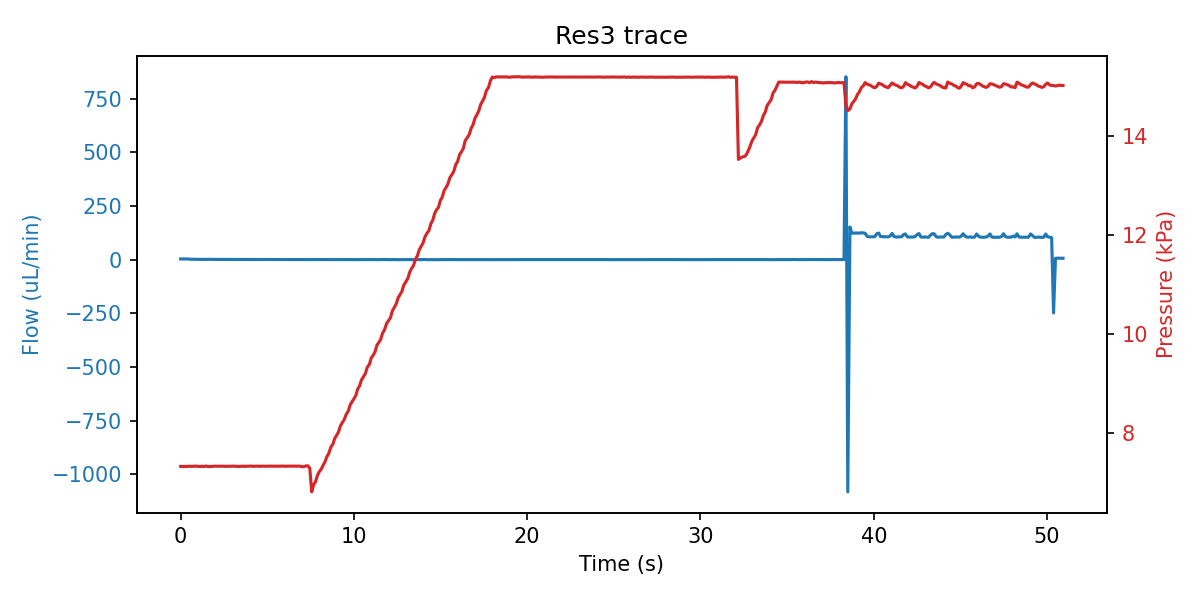

The table this chart was drawn from, first rows:
sep=; 
Time of day; Time (s); SF06_5: (); 4VM02: V1 state; V2 state; V3 state; V4 state; SPS_1: Volume (ul); 4AM01:  1:P15585 (kPa); 1:Comp. Temp (C); 
13:35:04; 0; 2.933; 3; 1; -1; 15; 67.44; 7.322; 21.24; 
13:35:04; 0.125; 2.833; 3; 1; -1; 15; 67.44; 7.320; 21.24; 
13:35:04; 0.235; 2.700; 3; 1; -1; 15; 67.44; 7.322; 21.24; 
13:35:04; 0.344; 2.467; 3; 1; -1; 15; 67.44; 7.319; 21.24; 
13:35:04; 0.453; 2.767; 3; 1; -1; 15; 67.44; 7.325; 21.24; 
13:35:04; 0.563; 1.667; 3; 1; 2; 15; 67.44; 7.322; 21.24; 
13:35:04; 0.672; 1.533; 7; 1; 2; 15; 67.44; 7.324; 21.24; 
13:35:04; 0.797; 0.900; 7; 1; 2; 15; 67.44; 7.326; 21.24; 
13:35:05; 0.907; 1.200; 7; 1; 2; 15; 67.44; 7.327; 21.24; 
13:35:05; 1.016; 1.367; 7; 1; 2; 15; 67.44; 7.321; 21.24; 
13:35:05; 1.125; 1.200; 7; 1; 2; 15; 67.44; 7.319; 21.24; 
13:35:05; 1.235; 0.967; 7; 1; 2; 15; 67.44; 7.325; 21.24; 
13:35:05; 1.344; 0.800; 7; 1; 2; 15; 67.45; 7.317; 21.24; 
13:35:05; 1.453; 0.800; 1; 1; 2; 15; 67.44; 7.330; 21.24; 
13:35:05; 1.563; 1.300; 1; 1; 2; 15; 67.48; 7.321; 21.24; 
13:35:05; 1.672; 1.100; 1; 1; 2; 15; 67.54; 7.318; 21.24; 
13:35:05; 1.797; 1.100; 1; 1; 2; 15; 67.55; 7.320; 21.24; 
13:35:06; 1.907; 1.000; 1; 1; 2; 15; 67.55; 7.326; 21.24; 
13:35:06; 2.016; 0.833; 1; 1; 2; 15; 68.44; 7.326; 21.24; 
13:35:06; 2.125; 1.033; 1; 1; 2; 15; 69.03; 7.324; 21.24; 
13:35:06; 2.235; 0.900; 1; 1; 2; 15; 69.66; 7.325; 21.24; 
13:35:06; 2.344; 0.767; 1; 1; 2; 15; 70.51; 7.325; 21.24; 
13:35:06; 2.453; 0.867; 1; 1; 2; 15; 71.98; 7.326; 21.24; 
13:35:06; 2.563; 0.733; 1; 1; 2; 15; 72.73; 7.324; 21.24; 
13:35:06; 2.672; 0.733; 1; 1; 2; 15; 73.36; 7.322; 21.24; 
13:35:06; 2.782; 0.800; 1; 1; 2; 15; 73.99; 7.325; 21.24; 
13:35:07; 2.907; 0.700; 1; 1; 2; 15; 75.16; 7.324; 21.24; 
13:35:07; 3.016; 0.700; 1; 1; 2; 15; 75.79; 7.327; 21.24; 
13:35:07; 3.125; 0.567; 1; 1; 2; 15; 77.17; 7.325; 21.24; 
13:35:07; 3.235; 0.567; 1; 1; 2; 15; 77.86; 7.322; 21.24; 
13:35:07; 3.344; 0.533; 1; 1; 2; 15; 78.43; 7.321; 21.24; 
13:35:07; 3.453; 0.533; 1; 1; 2; 15; 79.81; 7.322; 21.24; 
13:35:07; 3.563; 0.700; 1; 1; 2; 15; 80.44; 7.327; 21.24; 
13:35:07; 3.672; 0.467; 1; 1; 2; 15; 81.61; 7.321; 21.24; 
13:35:07; 3.782; 0.533; 1; 1; 2; 15; 82.54; 7.325; 21.24; 
13:35:08; 3.891; 0.367; 1; 1; 2; 15; 83.09; 7.325; 21.24; 
13:35:08; 4.016; 0.533; 1; 1; 2; 15; 84.49; 7.325; 21.24; 
13:35:08; 4.125; 0.533; 1; 1; 2; 15; 85.23; 7.327; 21.24; 
13:35:08; 4.235; 0.533; 1; 1; 2; 15; 85.94; 7.322; 21.24; 
13:35:08; 4.344; 0.600; 1; 1; 2; 15; 87.1; 7.326; 21.24; 
13:35:08; 4.453; 0.600; 1; 1; 2; 15; 88.05; 7.327; 21.24; 
13:35:08; 4.563; 0.400; 1; 1; 2; 15; 88.58; 7.322; 21.24; 
13:35:08; 4.672; 0.200; 1; 1; 2; 15; 89.96; 7.327; 21.24; 
13:35:08; 4.782; 0.333; 1; 1; 2; 15; 90.69; 7.325; 21.24; 
13:35:09; 4.891; 0.300; 1; 1; 2; 15; 91.33; 7.326; 21.24; 
13:35:09; 5; 0.367; 1; 1; 2; 15; 92.81; 7.327; 21.24; 
13:35:09; 5.11; 0.167; 1; 1; 2; 15; 93.44; 7.326; 21.24; 
13:35:09; 5.235; 0.267; 1; 1; 2; 15; 93.97; 7.327; 21.24; 
13:35:09; 5.344; 0.267; 1; 1; 2; 15; 95.24; 7.325; 21.24; 
13:35:09; 5.453; 0.333; 1; 1; 2; 15; 95.77; 7.326; 21.24; 
13:35:09; 5.563; 0.367; 1; 1; 2; 15; 96.3; 7.326; 21.24; 
13:35:09; 5.672; 0.100; 1; 1; 2; 15; 97.57; 7.325; 21.24; 
13:35:09; 5.782; 0.200; 1; 1; 2; 15; 98.1; 7.326; 21.24; 
13:35:10; 5.891; 0.333; 1; 1; 2; 15; 98.83; 7.328; 21.24; 
13:35:10; 6.016; 0.167; 1; 1; 2; 15; 99.26; 7.325; 21.24; 
13:35:10; 6.125; 0.467; 1; 1; 2; 15; 99.26; 7.326; 21.24; 
13:35:10; 6.235; 0.233; 1; 1; 2; 15; 99.57; 7.326; 21.24; 
13:35:10; 6.344; 0.300; 1; 1; 2; 15; 99.68; 7.327; 21.24; 
13:35:10; 6.453; 0.333; 1; 1; 2; 15; 99.89; 7.326; 21.24; 
... 401 more rows
